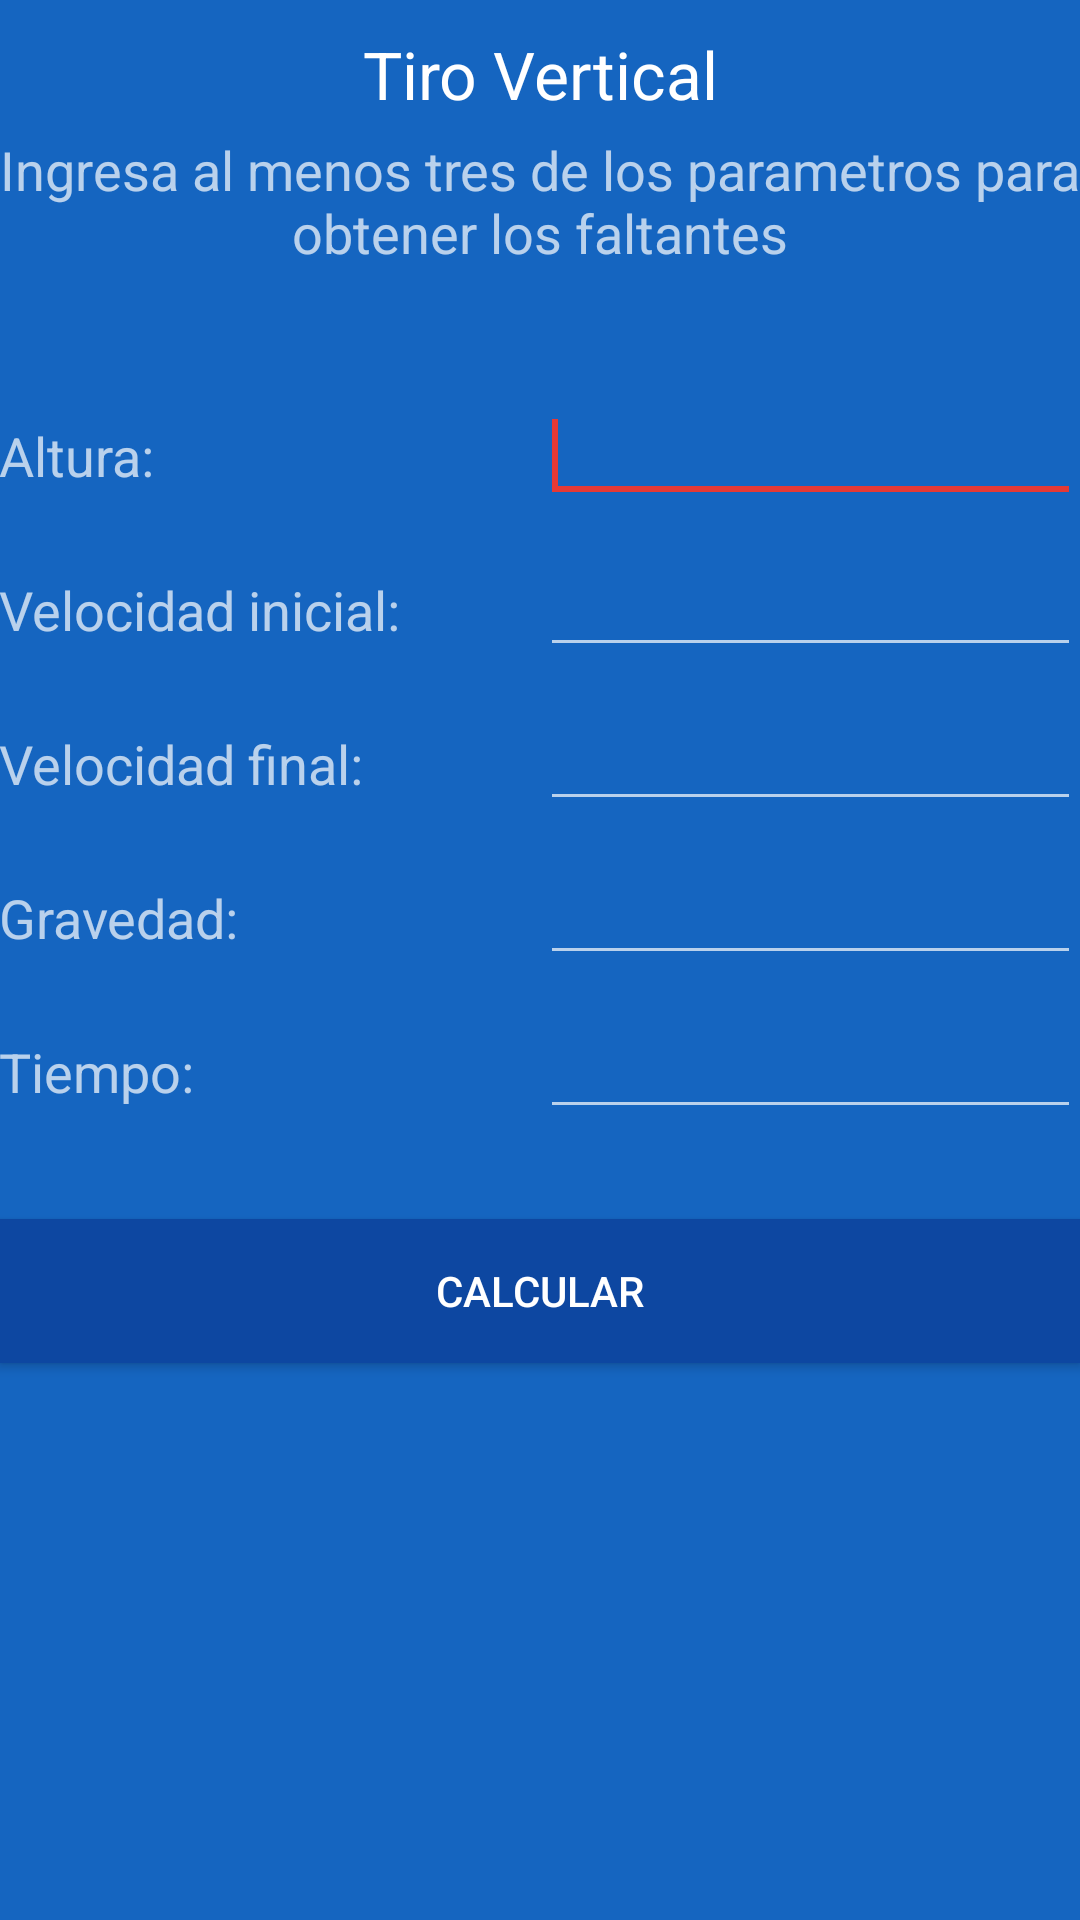

Here is an Android app screen rendered from its layout file. Give the layout XML and the strings, colors and styles it references.
<!-- AndroidManifest.xml: application theme AppTheme -->
<!-- res/layout/activity_tiro_vertical.xml -->
<LinearLayout xmlns:android="http://schemas.android.com/apk/res/android"
    xmlns:tools="http://schemas.android.com/tools"
    android:layout_width="match_parent"
    android:layout_height="match_parent"
    android:background="@color/background"
    android:orientation="vertical"
    android:paddingBottom="@dimen/activity_vertical_margin"
    android:paddingLeft="@dimen/activity_horizontal_margin"
    android:paddingRight="@dimen/activity_horizontal_margin"
    android:paddingTop="@dimen/activity_vertical_margin"
    tools:context="umg.deltadax.mruv.TiroVerticalActivity">

    <TextView
        android:id="@+id/textView3"
        android:layout_width="match_parent"
        android:layout_height="wrap_content"
        android:layout_marginTop="10dp"
        android:gravity="center_horizontal"
        android:text="@string/tag_tiro_vertical"
        android:textAppearance="?android:attr/textAppearanceLarge" />

    <TextView
        android:id="@+id/textView2"
        android:layout_width="match_parent"
        android:layout_height="wrap_content"
        android:layout_marginBottom="10dp"
        android:layout_marginTop="5dp"
        android:gravity="center_horizontal"
        android:text="@string/tag_mruv_explicacion"
        android:textAppearance="?android:attr/textAppearanceMedium" />

    <LinearLayout
        android:layout_width="match_parent"
        android:layout_height="wrap_content"
        android:layout_marginBottom="10dp"
        android:layout_marginTop="30dp"
        android:orientation="horizontal">

        <TextView
            android:id="@+id/textView4"
            android:layout_width="0dp"
            android:layout_height="wrap_content"
            android:layout_weight="1"
            android:text="@string/tag_altura"
            android:textAppearance="?android:attr/textAppearanceMedium" />

        <EditText
            android:id="@+id/et_altura"
            android:layout_width="0dp"
            android:layout_height="wrap_content"
            android:layout_weight="1"
            android:ems="10"
            android:inputType="numberDecimal">

            <requestFocus />

        </EditText>

    </LinearLayout>

    <LinearLayout
        android:layout_width="match_parent"
        android:layout_height="wrap_content"
        android:layout_marginBottom="10dp"
        android:orientation="horizontal">

        <TextView
            android:id="@+id/textView5"
            android:layout_width="0dp"
            android:layout_height="wrap_content"
            android:layout_weight="1"
            android:text="@string/tag_velocidad_inicial"
            android:textAppearance="?android:attr/textAppearanceMedium" />

        <EditText
            android:id="@+id/et_velocidad_inicial"
            android:layout_width="0dp"
            android:layout_height="wrap_content"
            android:layout_weight="1"
            android:ems="10"
            android:inputType="numberDecimal" />
    </LinearLayout>

    <LinearLayout
        android:id="@+id/textView7"
        android:layout_width="match_parent"
        android:layout_height="wrap_content"
        android:layout_marginBottom="10dp"
        android:orientation="horizontal">

        <TextView
            android:id="@+id/textView9"
            android:layout_width="0dp"
            android:layout_height="wrap_content"
            android:layout_weight="1"
            android:text="@string/tag_velocidad_final"
            android:textAppearance="?android:attr/textAppearanceMedium" />

        <EditText
            android:id="@+id/et_velocidad_final"
            android:layout_width="0dp"
            android:layout_height="wrap_content"
            android:layout_weight="1"
            android:ems="10"
            android:inputType="numberDecimal" />
    </LinearLayout>

    <LinearLayout
        android:layout_width="match_parent"
        android:layout_height="wrap_content"
        android:layout_marginBottom="10dp"
        android:orientation="horizontal">

        <TextView
            android:id="@+id/textView8"
            android:layout_width="0dp"
            android:layout_height="wrap_content"
            android:layout_weight="1"
            android:text="@string/tag_gravedad"
            android:textAppearance="?android:attr/textAppearanceMedium" />

        <EditText
            android:id="@+id/et_gravedad"
            android:layout_width="0dp"
            android:layout_height="wrap_content"
            android:layout_weight="1"
            android:ems="10"
            android:inputType="numberDecimal" />
    </LinearLayout>

    <LinearLayout
        android:layout_width="match_parent"
        android:layout_height="wrap_content"
        android:layout_marginBottom="10dp"
        android:orientation="horizontal">

        <TextView
            android:id="@+id/textView6"
            android:layout_width="0dp"
            android:layout_height="wrap_content"
            android:layout_weight="1"
            android:text="@string/tag_tiempo"
            android:textAppearance="?android:attr/textAppearanceMedium" />

        <EditText
            android:id="@+id/et_tiempo"
            android:layout_width="0dp"
            android:layout_height="wrap_content"
            android:layout_weight="1"
            android:ems="10"
            android:inputType="numberDecimal" />
    </LinearLayout>

    <Button
        android:id="@+id/btn_calcular"
        android:layout_width="match_parent"
        android:layout_height="wrap_content"
        android:layout_marginTop="20dp"
        android:text="@string/tag_calcular" />

</LinearLayout>
<!-- resources referenced by this layout -->
<resources>
  <color name="background">#1565C0</color>
  <string name="tag_altura">Altura:</string>
  <string name="tag_calcular">Calcular</string>
  <string name="tag_gravedad">Gravedad:</string>
  <string name="tag_mruv_explicacion">Ingresa al menos tres de los parametros para obtener los faltantes</string>
  <string name="tag_tiempo">Tiempo:</string>
  <string name="tag_tiro_vertical">Tiro Vertical</string>
  <string name="tag_velocidad_final">Velocidad final:</string>
  <string name="tag_velocidad_inicial">Velocidad inicial:</string>
  <style name="AppTheme" parent="android:Theme.Material">
          
          <item name="android:colorPrimaryDark">@color/primary_dark</item>
          
          <item name="android:colorAccent">@color/accent</item>
          <item name="android:navigationBarColor">@color/navigationBar</item>
          <item name="android:colorPrimary">@color/primary</item>
          <item name="android:buttonStyle">@style/buttonMru</item>
      </style>
  <color name="primary_dark">#C62828</color>
  <color name="accent">#E53935</color>
  <color name="navigationBar">#1565C0</color>
  <color name="primary">#E53935</color>
  <style name="buttonMru" parent="android:Widget.Material.Button">
          <item name="android:background">@color/buttonBackGround</item>
      </style>
  <color name="buttonBackGround">#0D47A1</color>
</resources>
